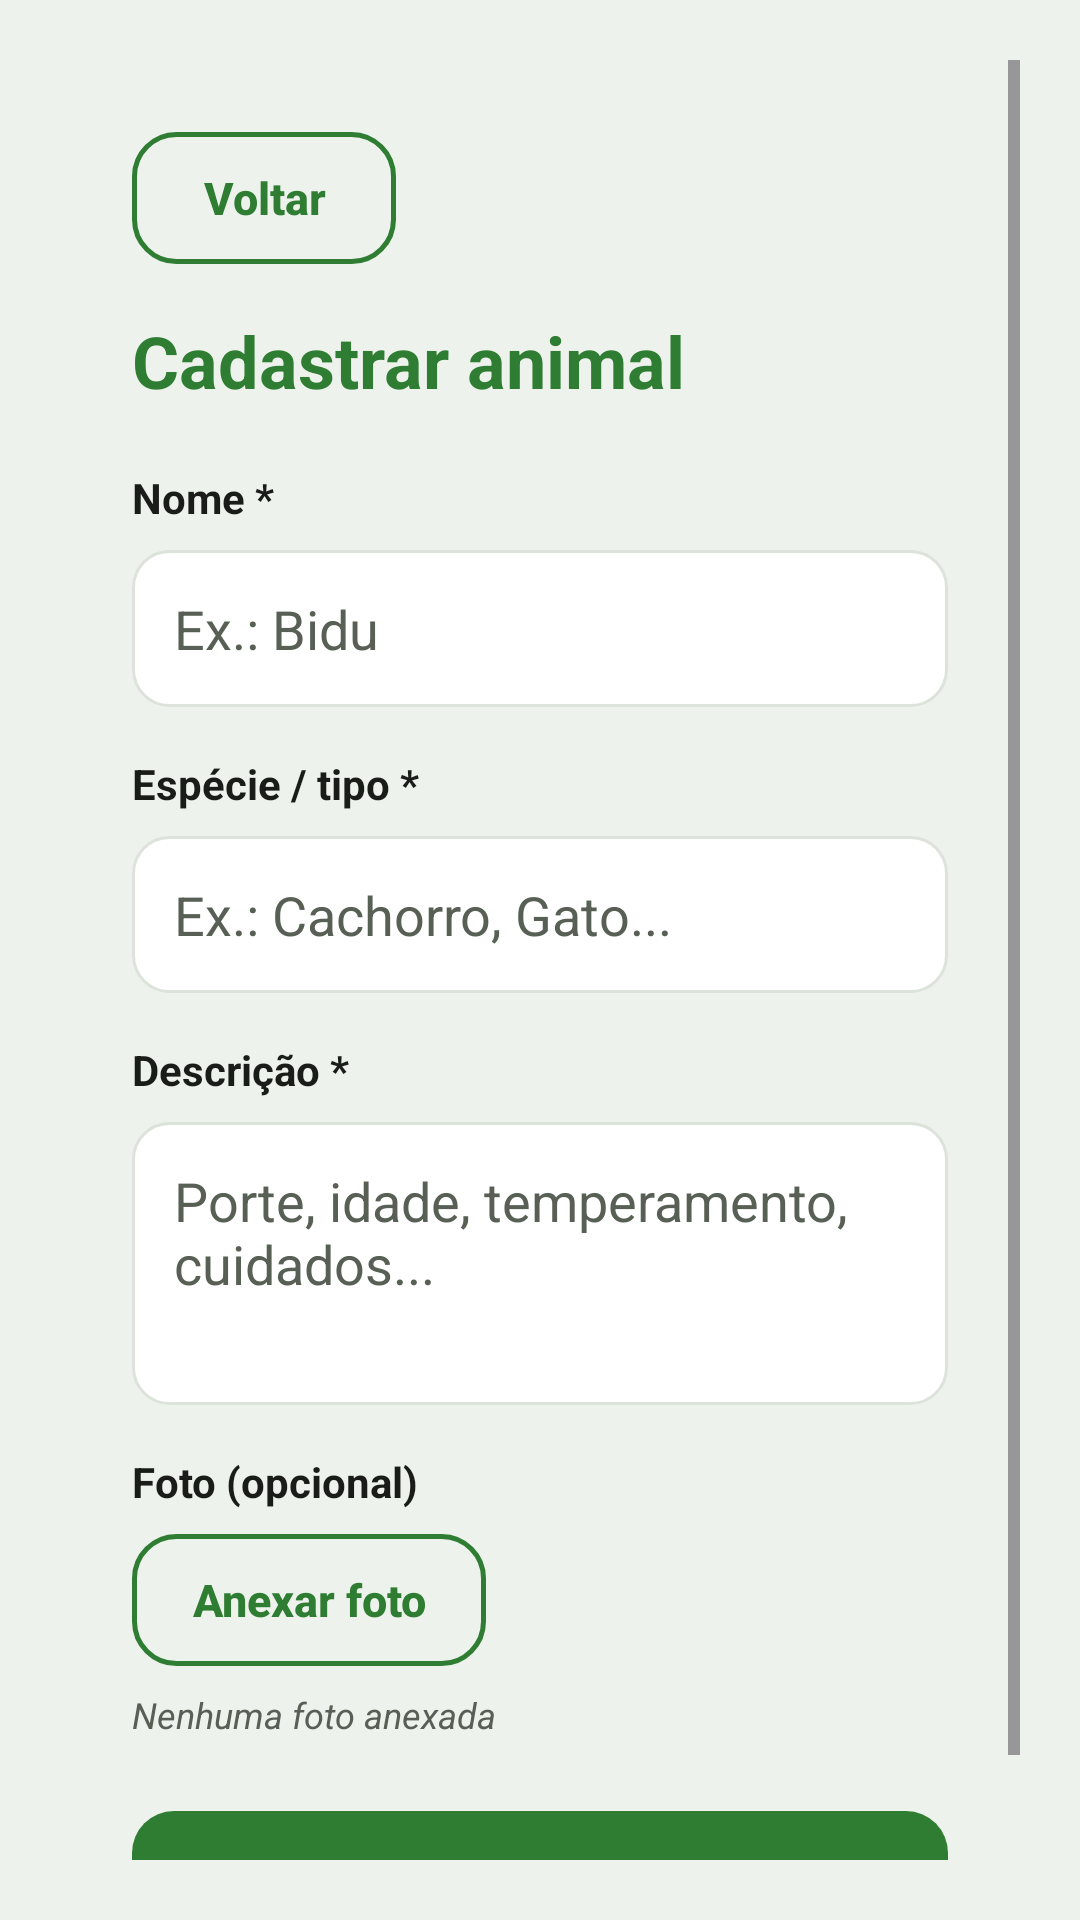

Reconstruct the res/layout file that produces this screen, plus the resources it refers to.
<!-- AndroidManifest.xml: application theme Theme.TocaDosPeludos -->
<!-- res/layout/activity_create_animal.xml -->
<?xml version="1.0" encoding="utf-8"?>
<ScrollView xmlns:android="http://schemas.android.com/apk/res/android"
    xmlns:tools="http://schemas.android.com/tools"
    android:layout_width="match_parent"
    android:layout_height="match_parent"
    android:background="@color/grey"
    android:padding="20dp"
    tools:context=".CreateAnimalActivity">

    <LinearLayout
        android:layout_width="match_parent"
        android:layout_height="wrap_content"
        android:orientation="vertical"
        android:background="@drawable/bg_card"
        android:padding="24dp">

        <Button
            android:id="@+id/btnBackAnimal"
            style="@style/OutlineButton"
            android:layout_width="wrap_content"
            android:layout_height="wrap_content"
            android:text="@string/action_back"
            android:layout_marginBottom="16dp" />

        <TextView
            android:layout_width="match_parent"
            android:layout_height="wrap_content"
            android:text="@string/create_animal_title"
            android:textSize="24sp"
            android:textStyle="bold"
            android:textColor="@color/dark_green"
            android:layout_marginBottom="20dp" />

        <TextView
            android:layout_width="match_parent"
            android:layout_height="wrap_content"
            android:text="@string/label_name_required"
            android:textStyle="bold"
            android:textColor="@color/text_primary"
            android:layout_marginBottom="8dp" />
        <EditText
            android:id="@+id/etAnimalName"
            style="@style/FieldInput"
            android:layout_width="match_parent"
            android:layout_height="wrap_content"
            android:hint="@string/hint_animal_name"
            android:inputType="textCapWords"
            android:layout_marginBottom="16dp" />

        <TextView
            android:layout_width="match_parent"
            android:layout_height="wrap_content"
            android:text="@string/label_species_required"
            android:textStyle="bold"
            android:textColor="@color/text_primary"
            android:layout_marginBottom="8dp" />
        <EditText
            android:id="@+id/etAnimalSpecies"
            style="@style/FieldInput"
            android:layout_width="match_parent"
            android:layout_height="wrap_content"
            android:hint="@string/hint_animal_species"
            android:inputType="textCapWords"
            android:layout_marginBottom="16dp" />

        <TextView
            android:layout_width="match_parent"
            android:layout_height="wrap_content"
            android:text="@string/label_description_required"
            android:textStyle="bold"
            android:textColor="@color/text_primary"
            android:layout_marginBottom="8dp" />
        <EditText
            android:id="@+id/etAnimalDescription"
            style="@style/FieldInput"
            android:layout_width="match_parent"
            android:layout_height="wrap_content"
            android:hint="@string/hint_animal_description"
            android:inputType="textMultiLine|textCapSentences"
            android:minLines="3"
            android:gravity="top|start"
            android:layout_marginBottom="16dp" />

        <TextView
            android:layout_width="match_parent"
            android:layout_height="wrap_content"
            android:text="@string/label_photo_optional"
            android:textStyle="bold"
            android:textColor="@color/text_primary"
            android:layout_marginBottom="8dp" />
        <Button
            android:id="@+id/btnAttachPhoto"
            style="@style/OutlineButton"
            android:layout_width="wrap_content"
            android:layout_height="wrap_content"
            android:text="@string/attach_photo" />
        <TextView
            android:id="@+id/tvPhotoName"
            android:layout_width="match_parent"
            android:layout_height="wrap_content"
            android:text="@string/no_photo_attached"
            android:textSize="12sp"
            android:textStyle="italic"
            android:textColor="@color/text_secondary"
            android:layout_marginTop="8dp"
            android:layout_marginBottom="24dp" />

        <Button
            android:id="@+id/btnSaveAnimal"
            style="@style/PrimaryButton"
            android:layout_width="match_parent"
            android:layout_height="wrap_content"
            android:text="@string/save_animal" />

    </LinearLayout>
</ScrollView>
<!-- resources referenced by this layout -->
<resources>
  <color name="dark_green">#2E7D32</color>
  <color name="grey">#EEF2EC</color>
  <color name="text_primary">#1A1C19</color>
  <color name="text_secondary">#586056</color>
  <string name="action_back">Voltar</string>
  <string name="attach_photo">Anexar foto</string>
  <string name="create_animal_title">Cadastrar animal</string>
  <string name="hint_animal_description">Porte, idade, temperamento, cuidados...</string>
  <string name="hint_animal_name">Ex.: Bidu</string>
  <string name="hint_animal_species">Ex.: Cachorro, Gato...</string>
  <string name="label_description_required">Descrição *</string>
  <string name="label_name_required">Nome *</string>
  <string name="label_photo_optional">Foto (opcional)</string>
  <string name="label_species_required">Espécie / tipo *</string>
  <string name="no_photo_attached">Nenhuma foto anexada</string>
  <string name="save_animal">Salvar animal</string>
  <style name="FieldInput">
          <item name="android:background">@drawable/bg_field</item>
          <item name="android:paddingStart">14dp</item>
          <item name="android:paddingEnd">14dp</item>
          <item name="android:paddingTop">14dp</item>
          <item name="android:paddingBottom">14dp</item>
          <item name="android:minHeight">52dp</item>
          <item name="android:textColor">@color/text_primary</item>
          <item name="android:textColorHint">@color/text_secondary</item>
      </style>
  <style name="OutlineButton">
          <item name="android:background">@drawable/bg_button_outline</item>
          <item name="android:textColor">@color/green_primary</item>
          <item name="android:textAllCaps">false</item>
          <item name="android:textSize">15sp</item>
          <item name="android:textStyle">bold</item>
          <item name="android:minHeight">44dp</item>
          <item name="android:paddingStart">20dp</item>
          <item name="android:paddingEnd">20dp</item>
          <item name="android:stateListAnimator">@null</item>
      </style>
  <style name="PrimaryButton">
          <item name="android:background">@drawable/bg_button_primary</item>
          <item name="android:textColor">@color/white</item>
          <item name="android:textAllCaps">false</item>
          <item name="android:textSize">16sp</item>
          <item name="android:textStyle">bold</item>
          <item name="android:minHeight">52dp</item>
          <item name="android:paddingStart">24dp</item>
          <item name="android:paddingEnd">24dp</item>
          <item name="android:stateListAnimator">@null</item>
          <item name="android:elevation">0dp</item>
      </style>
  <style name="Theme.TocaDosPeludos" parent="Base.Theme.TocaDosPeludos" />
  <!-- drawable bg_button_outline (drawable) -->
  <?xml version="1.0" encoding="utf-8"?>
  <ripple xmlns:android="http://schemas.android.com/apk/res/android"
      android:color="#332E7D32">
      <item>
          <shape android:shape="rectangle">
              <solid android:color="@android:color/transparent" />
              <corners android:radius="14dp" />
              <stroke
                  android:width="1.5dp"
                  android:color="@color/green_primary" />
          </shape>
      </item>
  </ripple>
  <color name="green_primary">#2E7D32</color>
  <!-- drawable bg_button_primary (drawable) -->
  <?xml version="1.0" encoding="utf-8"?>
  <ripple xmlns:android="http://schemas.android.com/apk/res/android"
      android:color="#33FFFFFF">
      <item>
          <shape android:shape="rectangle">
              <solid android:color="@color/green_primary" />
              <corners android:radius="14dp" />
          </shape>
      </item>
  </ripple>
  <color name="white">#FFFFFFFF</color>
  <color name="surface">#FFFFFFFF</color>
  <color name="outline">#DCE3DA</color>
  <color name="green_container">#DBEFDC</color>
  <color name="on_green_container">#15401A</color>
  <color name="amber">#F49E0B</color>
  <color name="green_dark">#1B5E20</color>
</resources>
